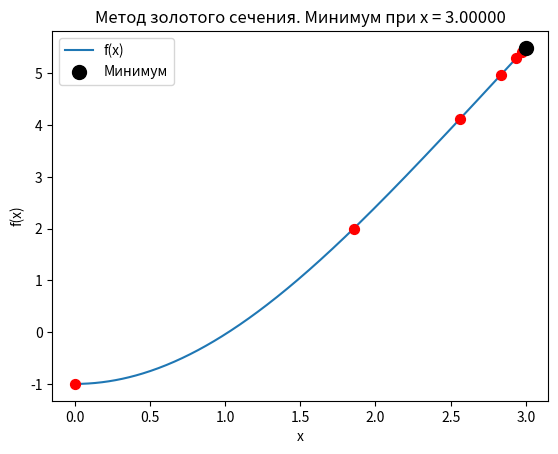

Python code for this plot:
import matplotlib.pyplot as plt
import numpy as np


def golden_section_search(f, a, b, tol=1e-5):
    teta = (1 + np.sqrt(5)) / 2  # Золотое сечение
    resphi = 2 - teta
    iterations = []

    c = b - resphi * (b - a)
    d = a + resphi * (b - a)

    while abs(b - a) > tol:
        iterations.append((a, b))  # Для визуализации на графике
        if f(c) < f(d):
            b = d
        else:
            a = c

        c = b - resphi * (b - a)
        d = a + resphi * (b - a)

    minimum = (b + a) / 2
    return minimum, iterations


# Пример функции
def f(x):
    return (x**2)/2 - np.cos(x)


# Поиск минимума
a, b = 0, 3
minimum, iterations = golden_section_search(f, a, b)

# График функции и процесса поиска минимума
x_vals = np.linspace(a, b, 400)
y_vals = f(x_vals)

plt.plot(x_vals, y_vals, label='f(x)')
for i, (a, b) in enumerate(iterations):
    plt.scatter([a, b], [f(a), f(b)], s=50, color='red', zorder=5)  # Точки итераций

plt.scatter(minimum, f(minimum), color='black', s=100, zorder=10, label="Минимум")
plt.title(f'Метод золотого сечения. Минимум при x = {minimum:.5f}')
plt.xlabel('x')
plt.ylabel('f(x)')
plt.legend()
plt.show()
